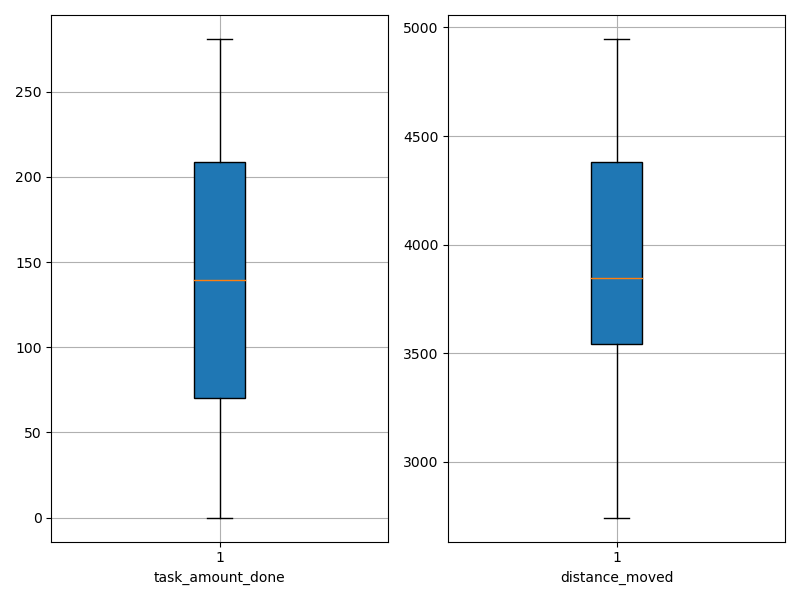

Data behind this chart, as committed beside it:
agent_id, task_amount_done, distance_moved
0, 140.0, 3630
1, 209.0, 4370
2, 70.0, 3409
3, 70.0, 2742
4, 212.0, 4027
5, 69.0, 3592
6, 71.0, 3524
7, 141.0, 4090
8, 70.0, 3302
9, 139.0, 3742
10, 279.0, 4385
11, 207.0, 3768
12, 281.0, 4429
13, 69.0, 3073
14, 140.0, 3301
15, 70.0, 4496
16, 70.0, 3305
17, 140.0, 4447
18, 211.0, 3710
19, 210.0, 4593
20, 70.0, 3249
21, 211.0, 3950
22, 71.0, 4024
23, 140.0, 3669
24, 71.0, 3686
25, 0.0, 4947
26, 139.0, 4619
27, 139.0, 4033
28, 210.0, 4562
29, 141.0, 3925
